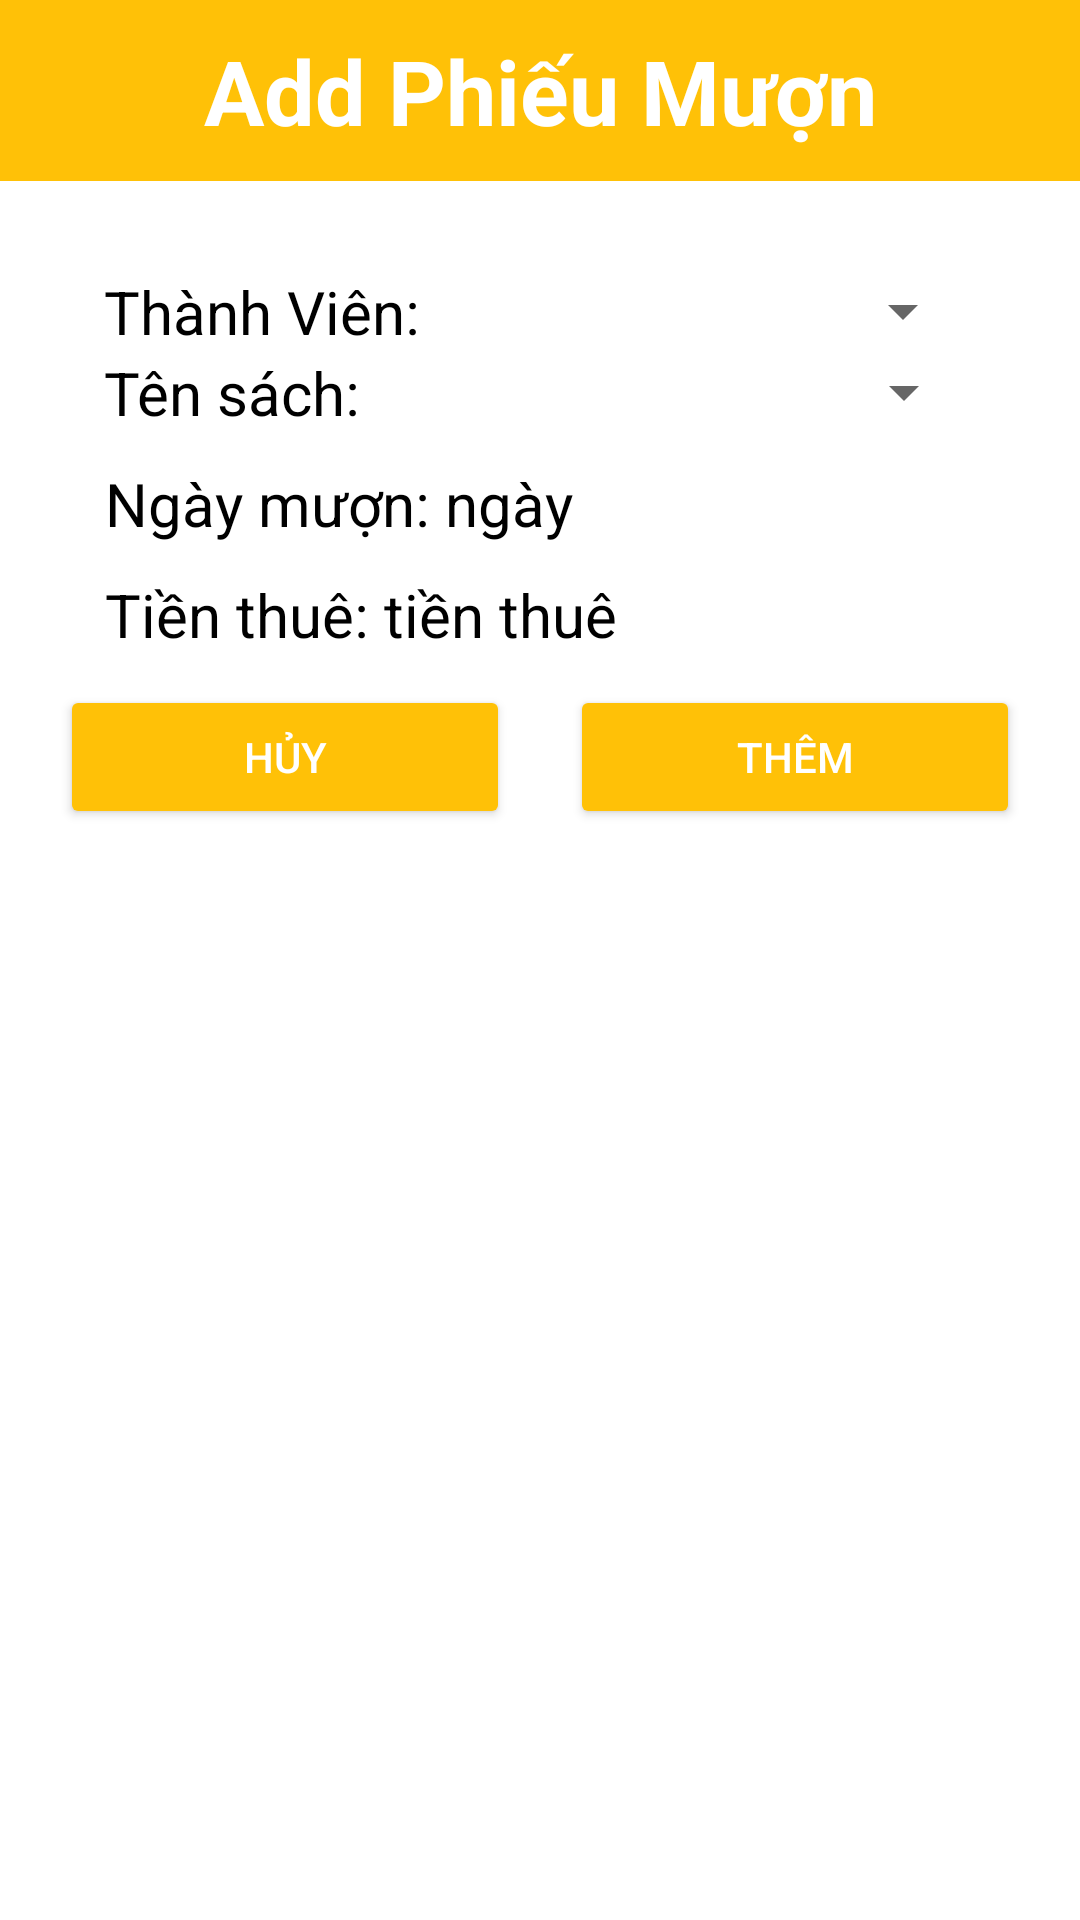

Write the Android layout XML for this screen, with the resource values it uses.
<!-- AndroidManifest.xml: application theme Theme.ThuVienPoly -->
<!-- res/layout/dialog_add_phieumuon.xml -->
<?xml version="1.0" encoding="utf-8"?>
<LinearLayout xmlns:android="http://schemas.android.com/apk/res/android"
    android:orientation="vertical"
    android:layout_width="match_parent"
    android:layout_height="wrap_content">
    <TextView
        android:textColor="@color/white"
        android:gravity="center"
        android:paddingTop="10dp"
        android:paddingBottom="10dp"
        android:layout_width="match_parent"
        android:layout_height="wrap_content"
        android:textSize="30dp"
        android:textStyle="bold"
        android:text="Add Phiếu Mượn"
        android:background="#FFC107"/>
    <LinearLayout
        android:layout_marginTop="30dp"
        android:gravity="center"
        android:layout_width="match_parent"
        android:layout_height="wrap_content"
        android:orientation="horizontal">
        <TextView
            android:textColor="@color/black"
            android:textSize="20dp"
            android:layout_width="wrap_content"
            android:layout_height="wrap_content"
            android:text="Thành Viên: "/>
        <Spinner
            android:id="@+id/sp_ThanhVienPM"
            android:layout_width="180dp"
            android:layout_height="wrap_content"/>
    </LinearLayout>
    <LinearLayout
        android:layout_marginRight="10dp"
        android:layout_marginLeft="10dp"
        android:layout_marginBottom="10dp"
        android:gravity="center"
        android:layout_width="match_parent"
        android:layout_height="wrap_content"
        android:orientation="horizontal">
        <TextView
            android:textColor="@color/black"
            android:textSize="20dp"
            android:layout_width="wrap_content"
            android:layout_height="wrap_content"
            android:text="Tên sách: "/>
        <Spinner
            android:id="@+id/sp_TenSachPM"
            android:layout_width="200dp"
            android:layout_height="wrap_content"/>
    </LinearLayout>
    <LinearLayout
        android:layout_marginLeft="35dp"
        android:gravity="center"
        android:layout_width="match_parent"
        android:layout_height="wrap_content"
        android:orientation="horizontal">
        <TextView
            android:textColor="@color/black"
            android:textSize="20dp"
            android:layout_width="wrap_content"
            android:layout_height="wrap_content"
            android:text="Ngày mượn: "/>
        <TextView
            android:textColor="@color/black"
            android:textSize="20dp"
            android:id="@+id/tv_NgayPM"
            android:layout_width="match_parent"
            android:layout_height="wrap_content"
            android:text="ngày"/>
    </LinearLayout>
    <LinearLayout
        android:layout_marginTop="10dp"
        android:layout_marginBottom="10dp"
        android:layout_marginLeft="35dp"
        android:gravity="center"
        android:layout_width="match_parent"
        android:layout_height="wrap_content"
        android:orientation="horizontal">
        <TextView
            android:textColor="@color/black"
            android:textSize="20dp"
            android:layout_width="wrap_content"
            android:layout_height="wrap_content"
            android:text="Tiền thuê: "/>
        <TextView
            android:textColor="@color/black"
            android:textSize="20dp"
            android:id="@+id/tv_tienthuepm"
            android:layout_width="match_parent"
            android:layout_height="wrap_content"
            android:text="tiền thuê"/>
    </LinearLayout>
    <LinearLayout
        android:layout_marginBottom="10dp"
        android:layout_width="match_parent"
        android:layout_height="wrap_content"
        android:orientation="horizontal">
        <Button
            android:textColor="@color/white"
            android:backgroundTint="#FFC107"
            android:layout_marginLeft="20dp"
            android:layout_marginRight="20dp"
            android:id="@+id/btn_huyPM"
            android:layout_width="150dp"
            android:layout_height="wrap_content"
            android:text="Hủy"/>
        <Button
            android:textColor="@color/white"
            android:backgroundTint="#FFC107"
            android:layout_marginRight="20dp"
            android:id="@+id/btn_themPM"
            android:layout_width="150dp"
            android:layout_height="wrap_content"
            android:text="Thêm"/>
    </LinearLayout>

</LinearLayout>
<!-- resources referenced by this layout -->
<resources>
  <style name="Theme.ThuVienPoly" parent="Theme.MaterialComponents.DayNight.NoActionBar">
          
          <item name="colorPrimary">@color/purple_500</item>
          <item name="colorPrimaryVariant">@color/purple_700</item>
          <item name="colorOnPrimary">@color/white</item>
          
          <item name="colorSecondary">@color/teal_200</item>
          <item name="colorSecondaryVariant">@color/teal_700</item>
          <item name="colorOnSecondary">@color/black</item>
          
          <item name="android:statusBarColor" tools:targetApi="l">?attr/colorPrimaryVariant</item>
          
      </style>
  <!-- not gathered from this repository: default colours our renderer supplied (Android Studio template values) -->
  <color name="purple_500">#FF6200EE</color>
  <color name="purple_700">#FF3700B3</color>
  <color name="teal_200">#FF03DAC5</color>
  <color name="teal_700">#FF018786</color>
  <color name="black">#FF000000</color>
  <color name="white">#FFFFFFFF</color>
</resources>
